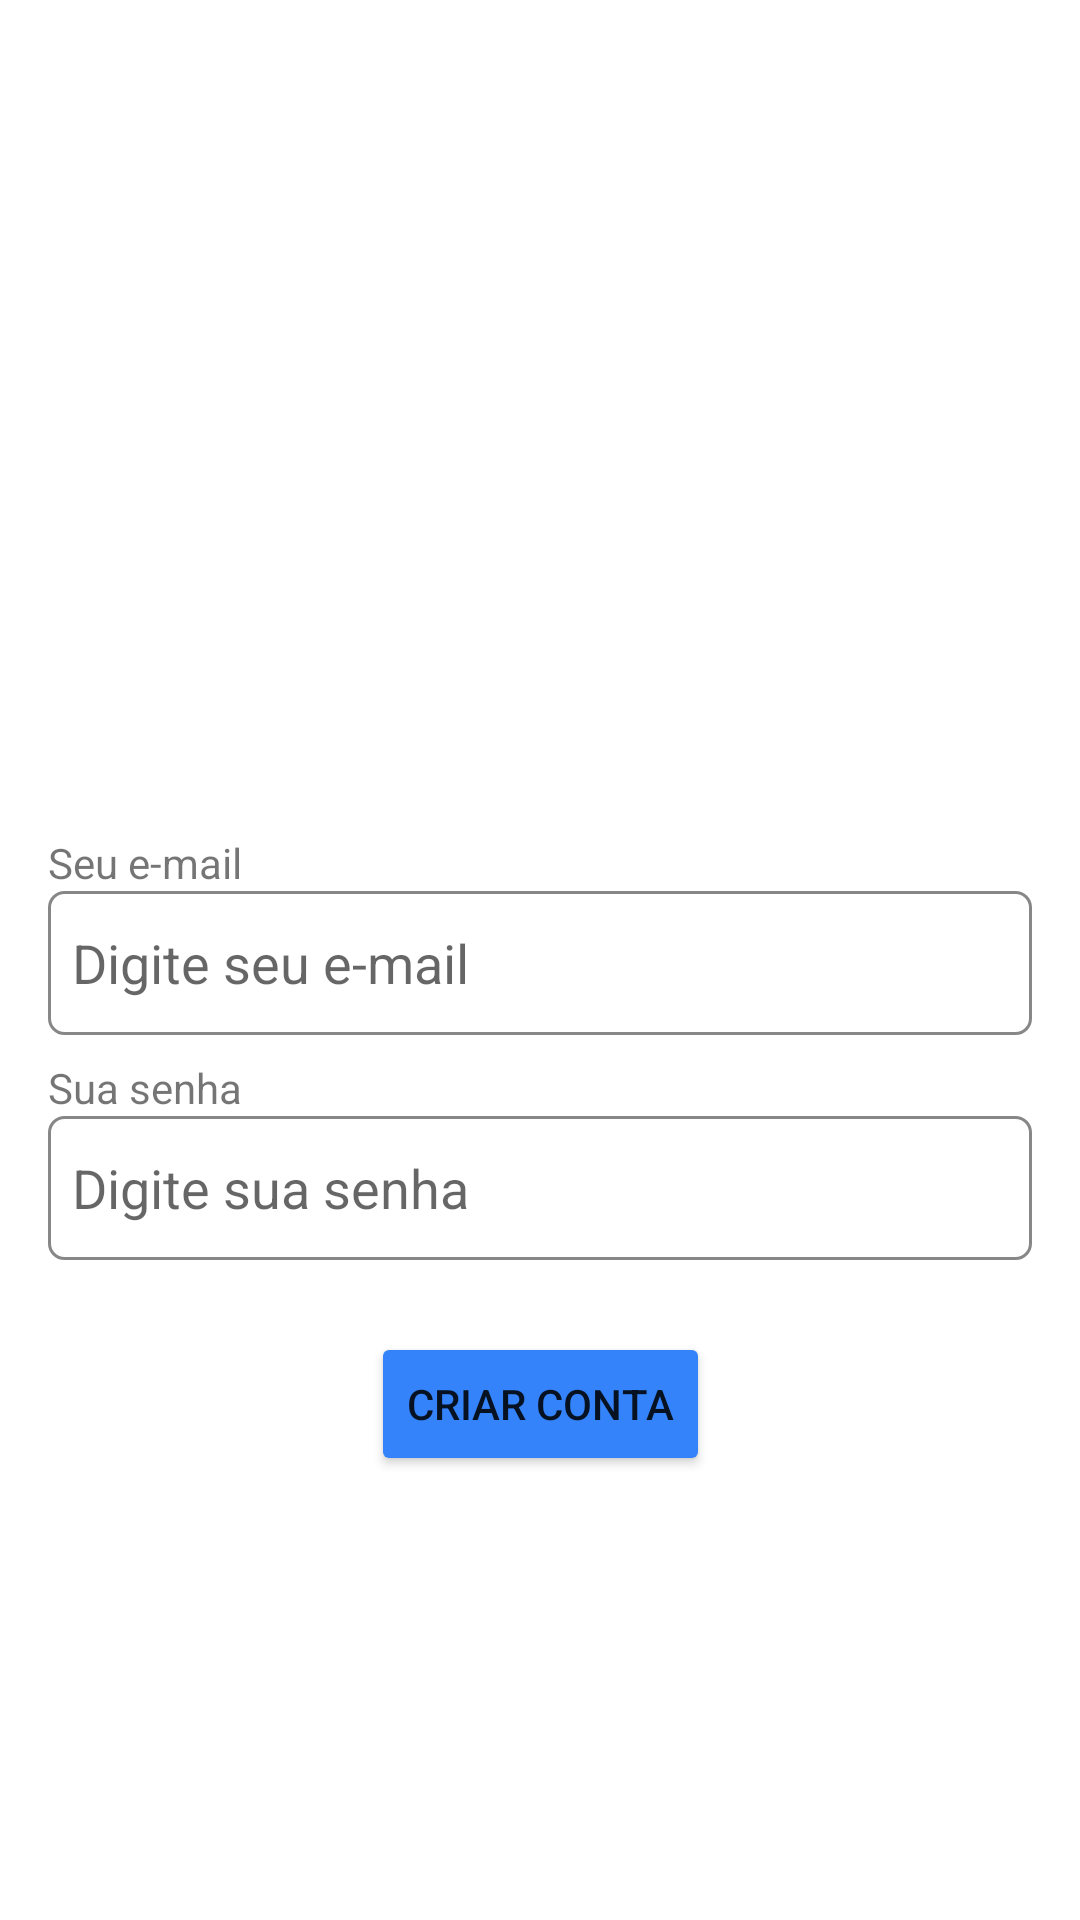

Android layout source for this screen:
<!-- AndroidManifest.xml: application theme Theme.CotaçãoDeMoedas -->
<!-- res/layout/activity_cadastro.xml -->
<?xml version="1.0" encoding="utf-8"?>
<androidx.constraintlayout.widget.ConstraintLayout xmlns:android="http://schemas.android.com/apk/res/android"
    xmlns:app="http://schemas.android.com/apk/res-auto"
    xmlns:tools="http://schemas.android.com/tools"
    android:layout_width="match_parent"
    android:layout_height="match_parent"
    tools:context=".CadastroActivity">

    <ImageView
        android:id="@+id/imageView"
        android:layout_width="200dp"
        android:layout_height="200dp"
        android:layout_marginTop="70dp"
        app:layout_constraintEnd_toEndOf="parent"
        app:layout_constraintStart_toStartOf="parent"
        app:layout_constraintTop_toTopOf="parent"
        app:srcCompat="@drawable/icone_cadastro" />

    <TextView
        android:id="@+id/textView2"
        android:layout_width="wrap_content"
        android:layout_height="wrap_content"
        android:layout_marginStart="16dp"
        android:layout_marginTop="8dp"
        android:text="Seu e-mail"
        app:layout_constraintStart_toStartOf="parent"
        app:layout_constraintTop_toBottomOf="@+id/imageView" />

    <EditText
        android:id="@+id/edit_email"
        android:layout_width="0dp"
        android:layout_height="wrap_content"
        android:layout_marginStart="16dp"
        android:layout_marginEnd="16dp"
        android:background="@drawable/edit_teext_customizado"
        android:ems="10"
        android:hint="Digite seu e-mail"
        android:inputType="textEmailAddress"
        android:minHeight="48dp"
        app:layout_constraintEnd_toEndOf="parent"
        app:layout_constraintStart_toStartOf="parent"
        app:layout_constraintTop_toBottomOf="@+id/textView2" />

    <TextView
        android:id="@+id/textView3"
        android:layout_width="wrap_content"
        android:layout_height="wrap_content"
        android:layout_marginStart="16dp"
        android:layout_marginTop="8dp"
        android:text="Sua senha"
        app:layout_constraintStart_toStartOf="parent"
        app:layout_constraintTop_toBottomOf="@+id/edit_email" />

    <EditText
        android:id="@+id/edit_senha"
        android:layout_width="0dp"
        android:layout_height="wrap_content"
        android:layout_marginStart="16dp"
        android:layout_marginEnd="16dp"
        android:background="@drawable/edit_teext_customizado"
        android:ems="10"
        android:hint="Digite sua senha"
        android:inputType="textPassword"
        android:minHeight="48dp"
        app:layout_constraintEnd_toEndOf="parent"
        app:layout_constraintStart_toStartOf="parent"
        app:layout_constraintTop_toBottomOf="@+id/textView3" />

    <Button
        android:id="@+id/button3"
        android:layout_width="wrap_content"
        android:layout_height="wrap_content"
        android:layout_marginTop="24dp"
        android:backgroundTint="@color/azul"
        android:onClick="criarConta"
        android:text="Criar conta"
        app:layout_constraintEnd_toEndOf="parent"
        app:layout_constraintStart_toStartOf="parent"
        app:layout_constraintTop_toBottomOf="@+id/edit_senha" />
</androidx.constraintlayout.widget.ConstraintLayout>
<!-- resources referenced by this layout -->
<resources>
  <color name="azul">#3483FA</color>
  <!-- drawable edit_teext_customizado (drawable) -->
  <?xml version="1.0" encoding="utf-8"?>
  <selector xmlns:android="http://schemas.android.com/apk/res/android">
  
      <item>
          <shape>
              <solid android:color="@color/white" /> 
              <corners android:radius="5dp" />
              <stroke android:width="1dp" android:color="@color/cinza" />
              <padding android:left="8dp" android:right="8dp" />
  
          </shape>
  
      </item>
  
  
  
  
  </selector>
  <style name="Theme.CotaçãoDeMoedas" parent="Theme.MaterialComponents.DayNight.DarkActionBar">
          
          <item name="colorPrimary">@color/azul</item>
          <item name="colorPrimaryVariant">@color/azul_variacao</item>
          <item name="colorOnPrimary">@color/white</item>
          
          <item name="colorSecondary">@color/teal_200</item>
          <item name="colorSecondaryVariant">@color/teal_700</item>
          <item name="colorOnSecondary">@color/black</item>
          
          <item name="android:statusBarColor" tools:targetApi="l">?attr/colorPrimaryVariant</item>
          
      </style>
  <color name="white">#FFFFFFFF</color>
  <color name="cinza">#878787</color>
  <color name="azul_variacao">#3360BA</color>
  <color name="teal_200">#FF03DAC5</color>
  <color name="teal_700">#FF018786</color>
  <color name="black">#FF000000</color>
</resources>
